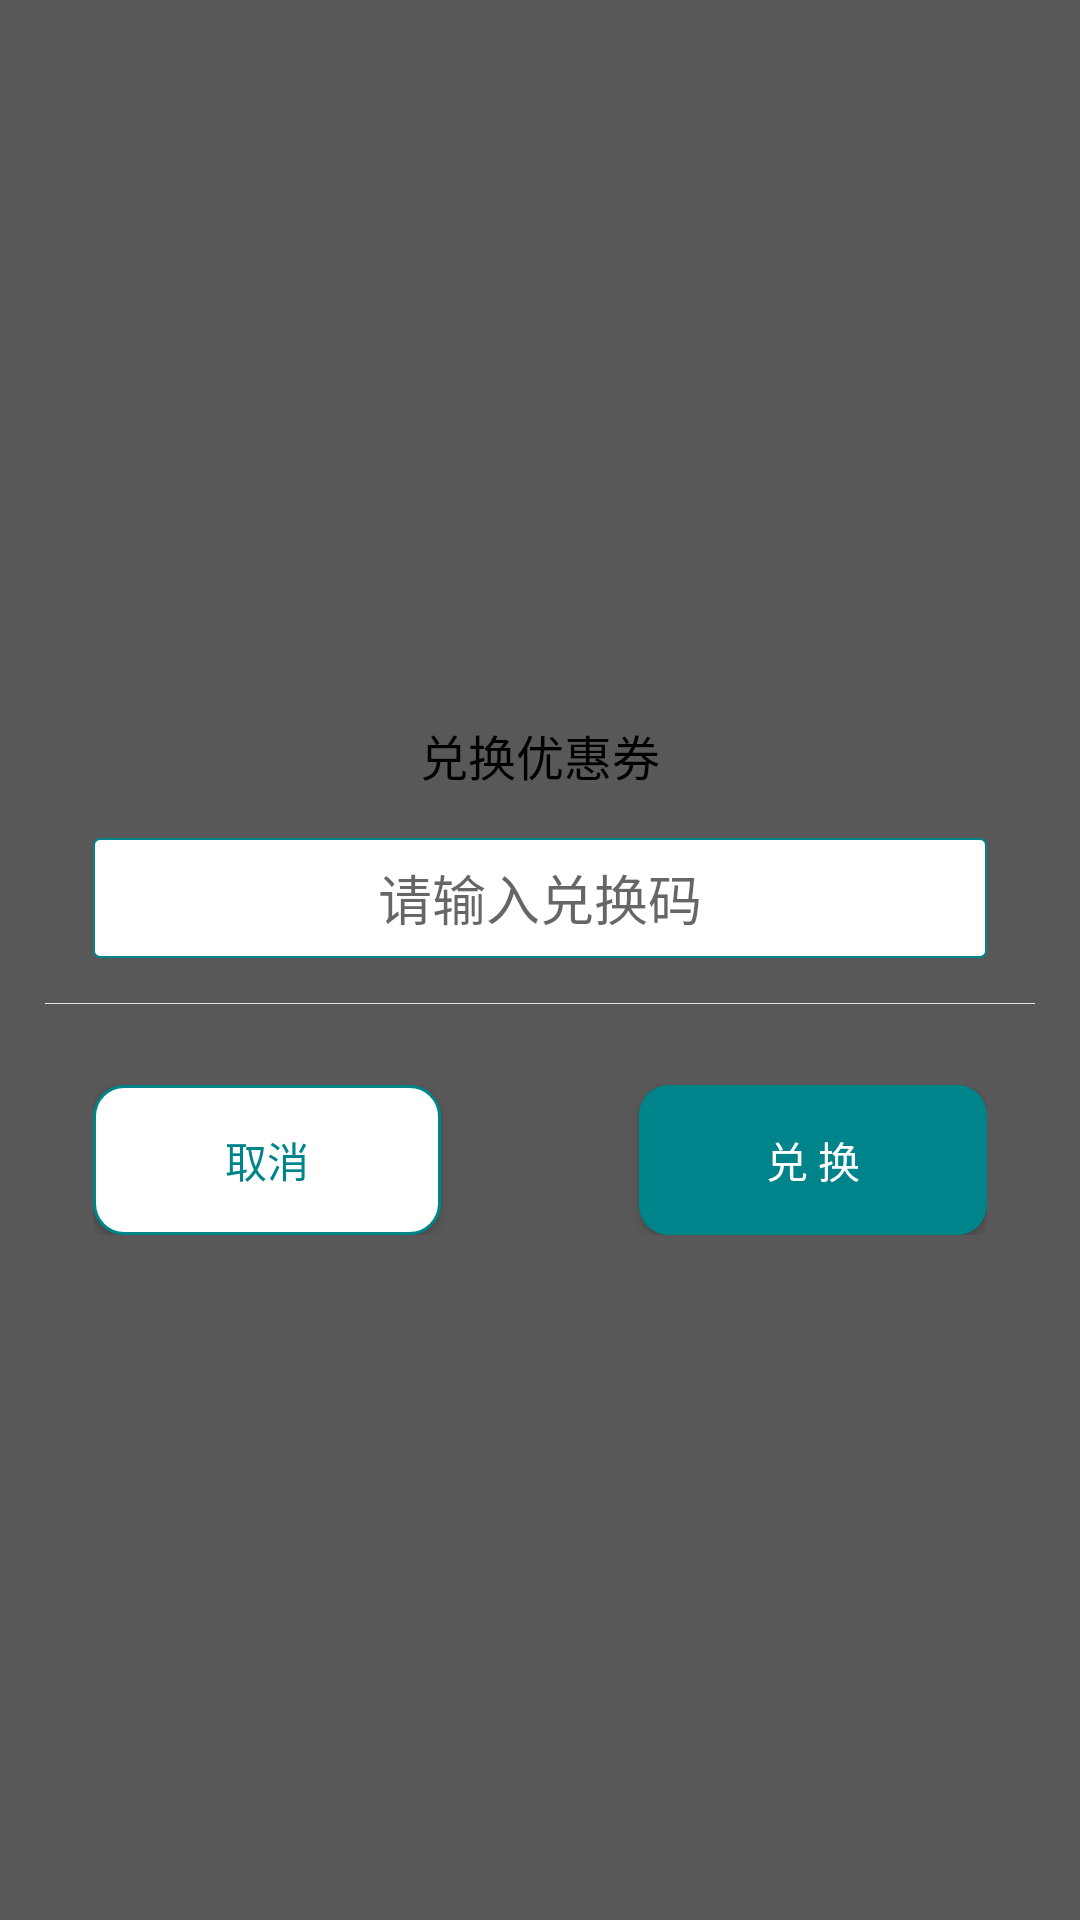

Layout XML and referenced resources for this Android screen:
<!-- AndroidManifest.xml: application theme AppTheme -->
<!-- res/layout/exchange_dialog.xml -->
<?xml version="1.0" encoding="utf-8"?>
<RelativeLayout xmlns:android="http://schemas.android.com/apk/res/android"
    android:layout_width="match_parent"
    android:layout_height="match_parent"
    android:background="#A5000000">

    <LinearLayout
        android:layout_marginRight="30dp"
        android:layout_width="match_parent"
        android:layout_height="200dp"
        android:layout_centerInParent="true"
        android:background="@drawable/lin_styles_3"
        android:orientation="vertical">

        <TextView
            android:layout_marginTop="20dp"
            android:id="@+id/title"
            android:layout_width="wrap_content"
            android:layout_height="wrap_content"
            android:layout_gravity="center"
            android:gravity="center"
            android:text="兑换优惠券"
            android:textColor="@color/BLAK"
            android:textSize="16sp" />

        <EditText
            android:id="@+id/et_phone"
            android:layout_width="match_parent"
            android:layout_height="40dp"
            android:layout_marginRight="16dp"
            android:layout_marginLeft="16dp"
            android:layout_marginTop="16dp"
            android:layout_gravity="center"
            android:gravity="center"
            android:background="@drawable/edit"
            android:hint="请输入兑换码"
            />

        <View
            android:layout_width="match_parent"
            android:layout_height="1px"
            android:layout_marginTop="15dp"
            android:background="#E4E4E4" />

        <LinearLayout
            android:layout_marginTop="27dp"
            android:layout_marginRight="16dp"
            android:layout_marginLeft="16dp"
            android:layout_width="match_parent"
            android:layout_height="wrap_content"
            android:orientation="horizontal">

            <Button
                android:layout_marginRight="33dp"
                android:id="@+id/no"
                android:layout_width="match_parent"
                android:layout_height="50dp"
                android:layout_weight="1"
                android:background="@drawable/button_backgroud_bt2"
                android:gravity="center"
                android:singleLine="true"
                android:text="取消"
                android:textColor="@color/colorPrimary"
               />

            <Button
                android:layout_marginLeft="33dp"
                android:id="@+id/yes"
                android:layout_width="match_parent"
                android:layout_height="50dp"
                android:layout_weight="1"
                android:background="@drawable/button_backgroud_bt1"
                android:gravity="center"
                android:singleLine="true"
                android:text="兑 换"
                android:textColor="@color/white"
                />

        </LinearLayout>
    </LinearLayout>

</RelativeLayout>
<!-- resources referenced by this layout -->
<resources>
  <color name="BLAK">#000000</color>
  <color name="colorPrimary">#00848C</color>
  <color name="white">#ffffff</color>
  <!-- drawable button_backgroud_bt1 (drawable) -->
  <?xml version="1.0" encoding="utf-8"?>
  <shape xmlns:android="http://schemas.android.com/apk/res/android" android:shape="rectangle" >
      <solid android:color="@color/colorPrimary" />
      <corners android:radius="10dp"/>
  
  </shape>
  <!-- drawable button_backgroud_bt2 (drawable) -->
  <?xml version="1.0" encoding="utf-8"?>
  <shape xmlns:android="http://schemas.android.com/apk/res/android" android:shape="rectangle" >
      <solid android:color="@color/white" />
      <corners android:radius="10dp"/>
      <stroke android:width="1dp"
          android:color="@color/colorPrimary"/>
  </shape>
  <!-- drawable edit (drawable) -->
  <?xml version="1.0" encoding="utf-8"?>
  <shape xmlns:android="http://schemas.android.com/apk/res/android" android:shape="rectangle" >
      <solid android:color="@color/white" />
      <corners android:radius="2dp"/>
      <stroke android:width="0.5dip"
          android:color="@color/colorPrimary"/>
  </shape>
  <style name="AppTheme" parent="Theme.AppCompat.Light.DarkActionBar">
          
          <item name="colorPrimary">@color/colorPrimary</item>
          <item name="colorPrimaryDark">@color/colorPrimaryDark</item>
          <item name="colorAccent">@color/colorAccent</item>
      </style>
  <color name="colorPrimaryDark">#00848C</color>
  <color name="colorAccent">#D81B60</color>
</resources>
